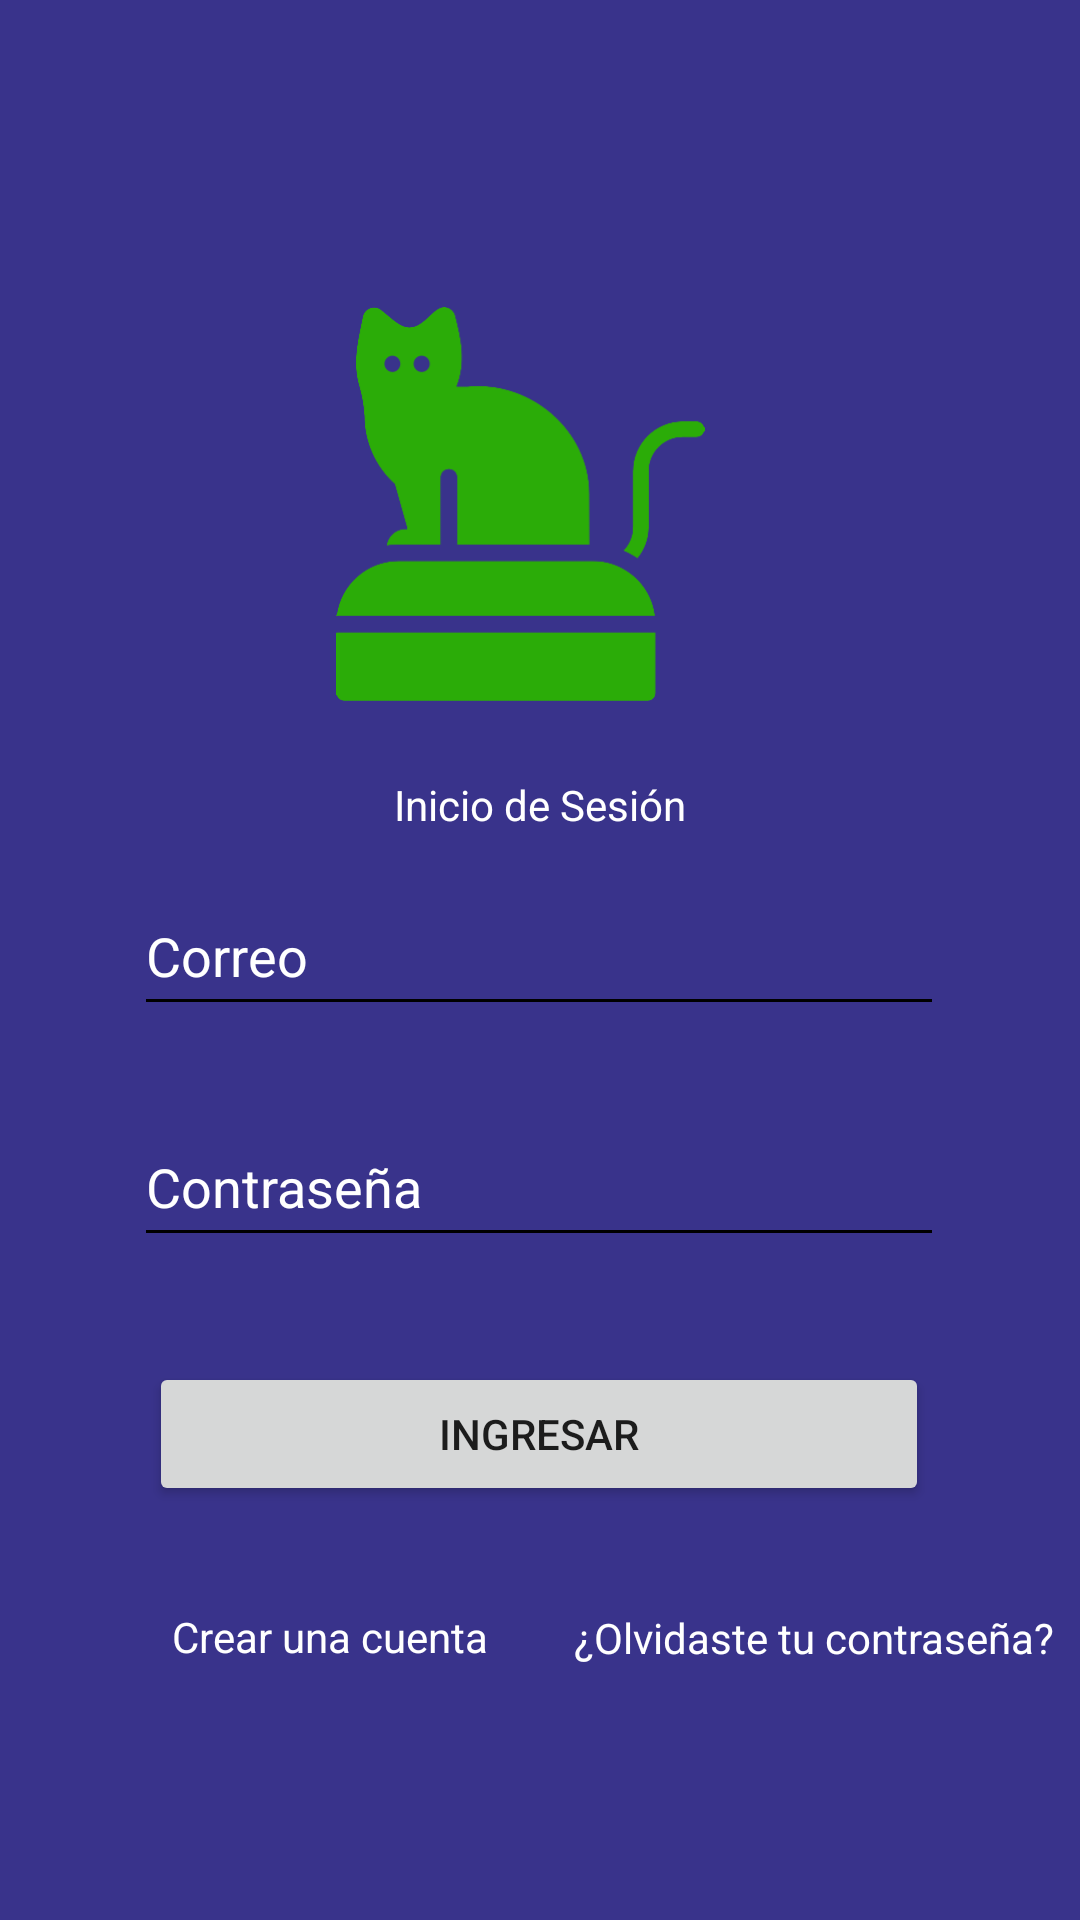

Produce the Android XML layout that renders to this screen, including the resource entries it uses.
<!-- AndroidManifest.xml: application theme Theme.AdminPet -->
<!-- res/layout/activity_main.xml -->
<?xml version="1.0" encoding="utf-8"?>
<androidx.constraintlayout.widget.ConstraintLayout xmlns:android="http://schemas.android.com/apk/res/android"
    xmlns:app="http://schemas.android.com/apk/res-auto"
    xmlns:tools="http://schemas.android.com/tools"
    android:layout_width="match_parent"
    android:layout_height="match_parent"
    tools:context=".MainActivity"
    android:background="@color/color_bg">

    <Button
        android:id="@+id/button3"
        android:layout_width="260dp"
        android:layout_height="wrap_content"
        android:layout_marginTop="35dp"
        android:onClick="login"
        android:text="@string/intro"
        app:layout_constraintBottom_toBottomOf="parent"
        app:layout_constraintEnd_toEndOf="parent"
        app:layout_constraintHorizontal_bias="0.496"
        app:layout_constraintStart_toStartOf="parent"
        app:layout_constraintTop_toBottomOf="@+id/contrasenia"
        app:layout_constraintVertical_bias="0.0" />

    <EditText
        android:id="@+id/correo"
        android:layout_width="270dp"
        android:layout_height="50dp"
        android:layout_marginTop="48dp"
        android:backgroundTint="@color/black"
        android:ems="10"
        android:hint="@string/correo"
        android:inputType="textEmailAddress"
        android:textColor="@color/white"
        android:textColorHint="@color/white"
        app:layout_constraintEnd_toEndOf="parent"
        app:layout_constraintHorizontal_bias="0.496"
        app:layout_constraintStart_toStartOf="parent"
        app:layout_constraintTop_toBottomOf="@+id/imageView" />

    <EditText
        android:id="@+id/contrasenia"
        android:layout_width="270dp"
        android:layout_height="50dp"
        android:layout_marginTop="24dp"
        android:backgroundTint="@color/black"
        android:backgroundTintMode="src_atop"
        android:ems="10"
        android:hint="@string/psw"
        android:inputType="textPassword"
        android:textColor="@color/white"
        android:textColorHint="@color/white"
        app:layout_constraintBottom_toBottomOf="parent"
        app:layout_constraintEnd_toEndOf="parent"
        app:layout_constraintHorizontal_bias="0.497"
        app:layout_constraintStart_toStartOf="parent"
        app:layout_constraintTop_toBottomOf="@+id/correo"
        app:layout_constraintVertical_bias="0.013" />

    <ImageView
        android:id="@+id/imageView"
        android:layout_width="123dp"
        android:layout_height="152dp"
        android:layout_marginTop="92dp"
        app:layout_constraintEnd_toEndOf="parent"
        app:layout_constraintHorizontal_bias="0.472"
        app:layout_constraintStart_toStartOf="parent"
        app:layout_constraintTop_toTopOf="parent"
        app:srcCompat="@drawable/logoadminpet" />

    <TextView
        android:id="@+id/textView"
        android:layout_width="wrap_content"
        android:layout_height="wrap_content"
        android:text="@string/login"
        android:textColor="@color/white"
        android:textColorHint="@color/white"
        android:textColorLink="@color/color3"
        app:layout_constraintBottom_toTopOf="@+id/correo"
        app:layout_constraintEnd_toEndOf="parent"
        app:layout_constraintStart_toStartOf="parent"
        app:layout_constraintTop_toBottomOf="@+id/imageView" />

    <TextView
        android:id="@+id/textView3"
        android:layout_width="125dp"
        android:layout_height="45dp"
        android:clickable="true"
        android:onClick="registro"
        android:text="@string/registrar"
        android:textColor="@color/white"
        android:textColorHint="@color/white"
        app:layout_constraintBottom_toBottomOf="parent"
        app:layout_constraintEnd_toEndOf="parent"
        app:layout_constraintHorizontal_bias="0.244"
        app:layout_constraintStart_toStartOf="parent"
        app:layout_constraintTop_toBottomOf="@+id/button3"
        app:layout_constraintVertical_bias="0.366" />

    <TextView
        android:id="@+id/textView4"
        android:layout_width="163dp"
        android:layout_height="41dp"
        android:text="@string/olvidarPsw"
        android:textColor="@color/white"
        android:textColorHint="@color/white"
        app:layout_constraintBottom_toBottomOf="parent"
        app:layout_constraintEnd_toEndOf="parent"
        app:layout_constraintHorizontal_bias="0.608"
        app:layout_constraintStart_toEndOf="@+id/textView3"
        app:layout_constraintTop_toBottomOf="@+id/button3"
        app:layout_constraintVertical_bias="0.354" />
</androidx.constraintlayout.widget.ConstraintLayout>
<!-- resources referenced by this layout -->
<resources>
  <color name="black">#FF000000</color>
  <color name="color3">#2bac08</color>
  <color name="color_bg">#39338b</color>
  <color name="white">#FFFFFFFF</color>
  <!-- drawable logoadminpet: png bitmap (drawable, 6699 bytes) -->
  <string name="correo">Correo</string>
  <string name="intro">Ingresar</string>
  <string name="login">Inicio de Sesión</string>
  <string name="olvidarPsw">¿Olvidaste tu contraseña?</string>
  <string name="psw">Contraseña</string>
  <string name="registrar">Crear una cuenta</string>
  <style name="Theme.AdminPet" parent="Theme.MaterialComponents.DayNight.NoActionBar">
          
          <item name="colorPrimary">@color/black</item>
          <item name="colorPrimaryVariant">@color/color1</item>
          <item name="colorOnPrimary">@color/white</item>
  
          <item name="colorSecondary">@color/color3</item>
          <item name="colorSecondaryVariant">@color/color4</item>
          <item name="colorOnSecondary">@color/color1</item>
  
          <item name="android:statusBarColor" tools:targetApi="l">?attr/colorPrimaryVariant</item>
  
  
          
      </style>
  <color name="color1">#2b2669</color>
  <color name="color4">#CDDC39</color>
</resources>
